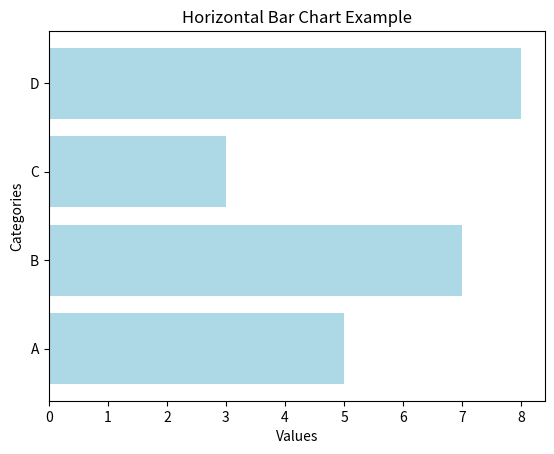

Here is the Python script that generated this plot:
import matplotlib.pyplot as plt

categories = ['A', 'B', 'C', 'D']
values = [5, 7, 3, 8]

plt.barh(categories, values, color='lightblue')

plt.title("Horizontal Bar Chart Example")
plt.xlabel("Values")
plt.ylabel("Categories")

plt.show()
